54-way image classification set "clarity_dataset_v6" from GitHub (Yez626/xray_feature); label vocabulary: AirPods 3 genuine, AirPods 4 counterfeit, AirPods 4 genuine, AirPods Max 1 genuine, AirPods Max 2 counterfeit, AirPods Max 2 genuine, AirPods Pro 2 counterfeit, AirPods Pro 2 genuine, apple watch 10 42mm cellular good, Apple Watch 10 42mm genuine, apple watch 10 46mm cellular good, apple watch 8 41mm cellular good, Apple Watch 8 41mm genuine, apple watch 8 45mm cellular good, apple watch 9 41mm cellular good, Apple Watch 9 41mm genuine, apple watch 9 45mm cellular good, Apple Watch 9 45mm genuine, apple watch SE 2 40mm good, apple watch SE 2 44mm good, Beats Studio 3 counterfeit, Beats Studio 3 genuine, mac book M1 air 13.3 inch good, Samsung Galaxy A15 genuine, samsung galaxy buds3 pro good, samsung galaxy tab A9+ good, samsung galaxy watch4 40 mm good, iPad 10 genuine, iPad 11 genuine, iPad 9 genuine, iPad Air 5 genuine, i pad air 6 11 inch good, i pad air 6 13 inch counterfeit, i pad air 6 13 inch good, i pad air 7 11 inch good, iPad Mini 6 counterfeit, iPad Mini 6 genuine, iPad Mini 7 genuine, i pad pro 4 11 inch counterfeit, i pad pro 6 12.9 inch good, i pad pro 7 13 inch good, iPhone 12 genuine, iPhone 13 genuine, iPhone 13 Pro Max genuine, iPhone 14 genuine, iPhone 14 Pro genuine, iPhone 15 counterfeit, iPhone 15 genuine, iPhone 15 Pro genuine, iPhone 16 genuine, iPhone 16 Pro counterfeit, iPhone 16 Pro genuine, iPhone 16 Pro Max counterfeit, iPhone 16 Pro Max genuine.

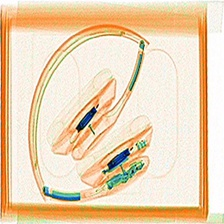
Label: Beats Studio 3 counterfeit

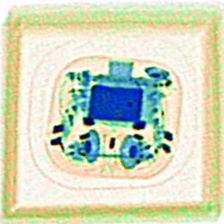
Label: AirPods 4 counterfeit

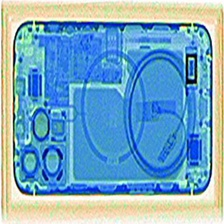
Label: iPhone 13 Pro Max genuine

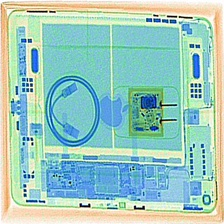
Label: i pad air 6 11 inch good

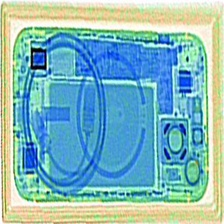
Label: iPhone 15 genuine

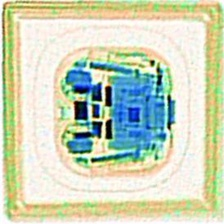
Label: AirPods 4 genuine
